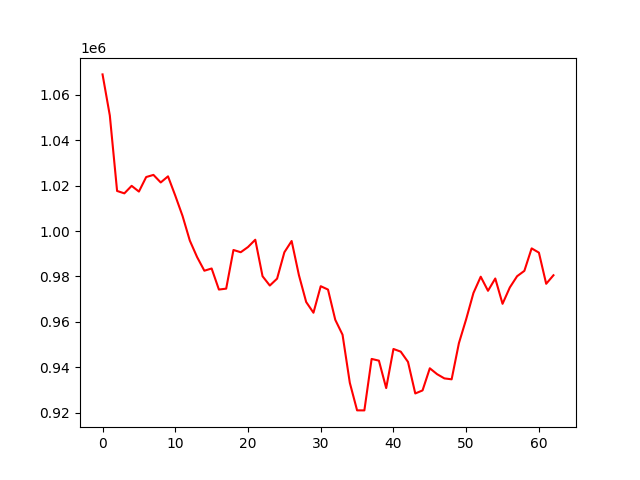

The file beside this chart, header and first rows:
account_value, date, daily_return
1068997, 2022-01-03, 
1050896, 2022-01-04, -0.01693
1017653, 2022-01-05, -0.03163
1016600, 2022-01-06, -0.001035
1019908, 2022-01-07, 0.003254
1017375, 2022-01-10, -0.002484
1023789, 2022-01-11, 0.006305
1024728, 2022-01-12, 0.000917
1021399, 2022-01-13, -0.003249
1024088, 2022-01-14, 0.002633
1015596, 2022-01-18, -0.008292
1006642, 2022-01-19, -0.008817
995790, 2022-01-20, -0.01078
988532, 2022-01-21, -0.007289
982520, 2022-01-24, -0.006082
983504, 2022-01-25, 0.001002
974224, 2022-01-26, -0.009436
974623, 2022-01-27, 0.0004095
991654, 2022-01-28, 0.01747
990662, 2022-01-31, -0.001
992958, 2022-02-01, 0.002318
996174, 2022-02-02, 0.003239
980086, 2022-02-03, -0.01615
975991, 2022-02-04, -0.004179
979032, 2022-02-07, 0.003116
990639, 2022-02-08, 0.01186
995610, 2022-02-09, 0.005018
980579, 2022-02-10, -0.0151
968737, 2022-02-11, -0.01208
964011, 2022-02-14, -0.004879
975702, 2022-02-15, 0.01213
974219, 2022-02-16, -0.00152
960895, 2022-02-17, -0.01368
954323, 2022-02-18, -0.00684
933140, 2022-02-22, -0.0222
921011, 2022-02-23, -0.013
920992, 2022-02-24, -2.064847977167883e-05
943666, 2022-02-25, 0.02462
942905, 2022-02-28, -0.000806
930823, 2022-03-01, -0.01281
948052, 2022-03-02, 0.01851
946878, 2022-03-03, -0.001238
942350, 2022-03-04, -0.004782
928450, 2022-03-07, -0.01475
929791, 2022-03-08, 0.001445
939543, 2022-03-09, 0.01049
936951, 2022-03-10, -0.002758
935093, 2022-03-11, -0.001984
934685, 2022-03-14, -0.000436
950617, 2022-03-15, 0.01705
961189, 2022-03-16, 0.01112
972725, 2022-03-17, 0.012
979885, 2022-03-18, 0.007361
973675, 2022-03-21, -0.006338
979097, 2022-03-22, 0.005568
967946, 2022-03-23, -0.01139
975145, 2022-03-24, 0.007438
980096, 2022-03-25, 0.005076
982465, 2022-03-28, 0.002418
992362, 2022-03-29, 0.01007
... 3 more rows
